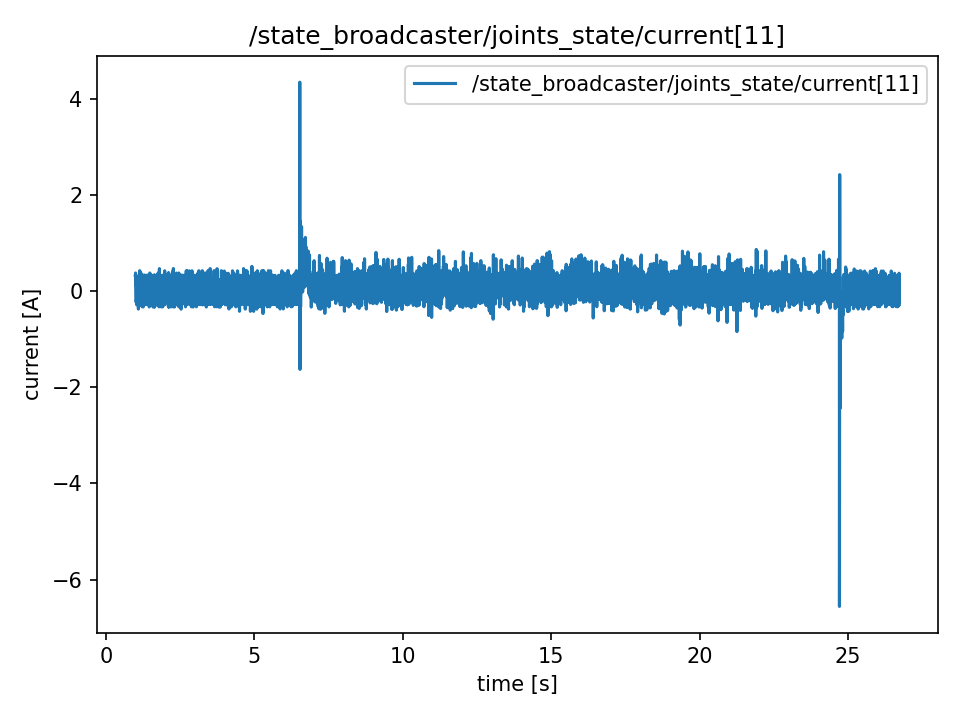

The data file committed next to this chart (first rows):
t, value
0.9886, 0.328
0.9889, 0.328
0.9909, 0.327
0.9929, 0.327
0.9947, 0.376
0.9967, 0.237
0.9987, 0.234
1.001, 0.234
1.003, 0.14
1.005, 0.138
1.007, 0.138
1.009, 0.33
1.011, 0.33
1.013, 0.049
1.015, -0.231
1.017, -0.189
1.019, -0.187
1.021, 0.14
1.023, 0.14
1.025, 0.043
1.027, -0.188
1.029, -0.143
1.031, -0.145
1.033, -0.285
1.035, -0.235
1.037, -0.236
1.039, -0.096
1.041, -0.052
1.043, -0.052
1.045, -0.237
1.047, -0.189
1.049, -0.102
1.051, -0.048
1.053, 0.141
1.055, 0.282
1.057, -0.144
1.059, -0.189
1.061, 0.094
1.063, 0.094
1.065, -0.143
1.067, -0.094
1.069, 0.234
1.071, 0.144
1.073, -0.142
1.075, -0.231
1.077, -0.235
1.079, -0.144
1.081, -0.006
1.083, -0.006
1.085, -0.234
1.087, 0.19
1.089, 0.285
1.091, -0.374
1.093, -0.281
1.095, 0.14
1.097, 0.14
1.099, -0.185
1.101, -0.045
1.103, -0.045
1.105, 0.045
... 12,809 more rows
